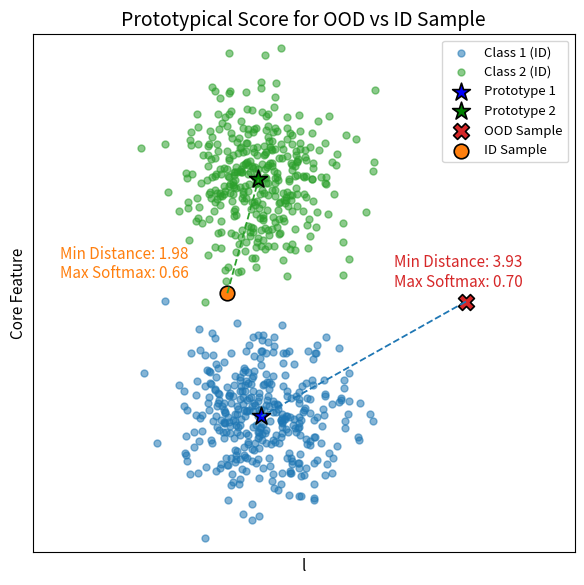

Python code for this plot:
import numpy as np
import matplotlib.pyplot as plt
from matplotlib import rcParams

rcParams.update({
    "font.size": 12,
    "axes.titlesize": 14,
    "axes.labelsize": 11,
    "legend.fontsize": 9.5,
    "xtick.labelsize": 10,
    "ytick.labelsize": 10,
    "figure.dpi": 160
})

np.random.seed(4)
class1 = np.random.normal(loc=[-0.01, -2], scale=0.7, size=(360, 2))
class2 = np.random.normal(loc=[0.01, 2], scale=0.7, size=(360, 2))

ood_sample = np.array([[3.5, -0.05]])
id_sample = np.array([[-0.5, 0.09]])

proto1 = np.mean(class1, axis=0)
proto2 = np.mean(class2, axis=0)
prototypes = np.stack([proto1, proto2])
proto_colors = ['#1f77b4', '#2ca02c']

def distance(z, p):
    return np.sum((z - p)**2)

samples = np.vstack([ood_sample, id_sample])
distances = np.array([[distance(s, p) for p in prototypes] for s in samples])
softmax_scores = np.exp(-distances) / np.sum(np.exp(-distances), axis=1, keepdims=True)

plt.figure(figsize=(6, 6))
plt.scatter(class1[:, 0], class1[:, 1], label='Class 1 (ID)', alpha=0.55, c='#1f77b4', s=25)
plt.scatter(class2[:, 0], class2[:, 1], label='Class 2 (ID)', alpha=0.55, c='#2ca02c', s=25)

plt.scatter(proto1[0], proto1[1], marker='*', color='blue', s=180, edgecolors='k', linewidths=1.2, label='Prototype 1')
plt.scatter(proto2[0], proto2[1], marker='*', color='green', s=180, edgecolors='k', linewidths=1.2, label='Prototype 2')

plt.scatter(ood_sample[0, 0], ood_sample[0, 1], label='OOD Sample', color='#d62728',
            edgecolors='k', s=130, marker='X', linewidths=1.2)
plt.scatter(id_sample[0, 0], id_sample[0, 1], label='ID Sample', color='#ff7f0e',
            edgecolors='k', s=110, marker='o', linewidths=1.2)

for i, (sample, label, marker_color) in enumerate(zip(samples, ['OOD', 'ID'], ['#d62728', '#ff7f0e'])):
    nearest_idx = np.argmin(distances[i])
    nearest_proto = prototypes[nearest_idx]
    proto_color = proto_colors[nearest_idx]
    dist_val = np.sqrt(distances[i][nearest_idx])
    softmax_val = softmax_scores[i][nearest_idx]

    plt.plot([sample[0], nearest_proto[0]], [sample[1], nearest_proto[1]],
             linestyle='--', color=proto_color, linewidth=1.3)

    shift = 2.8 if label == 'ID' else 1.2
    plt.text(sample[0] - shift, sample[1] + 0.25,
             f"Min Distance: {dist_val:.2f}\nMax Softmax: {softmax_val:.2f}",
             color=marker_color, fontsize=11)

plt.title("Prototypical Score for OOD vs ID Sample")
plt.legend(loc='upper right')
plt.axis('equal')
plt.xticks([])
plt.yticks([])
plt.xlabel("l")
plt.ylabel("Core Feature")
plt.tight_layout()
plt.savefig("toy_ood_proto.pdf")
plt.show()
